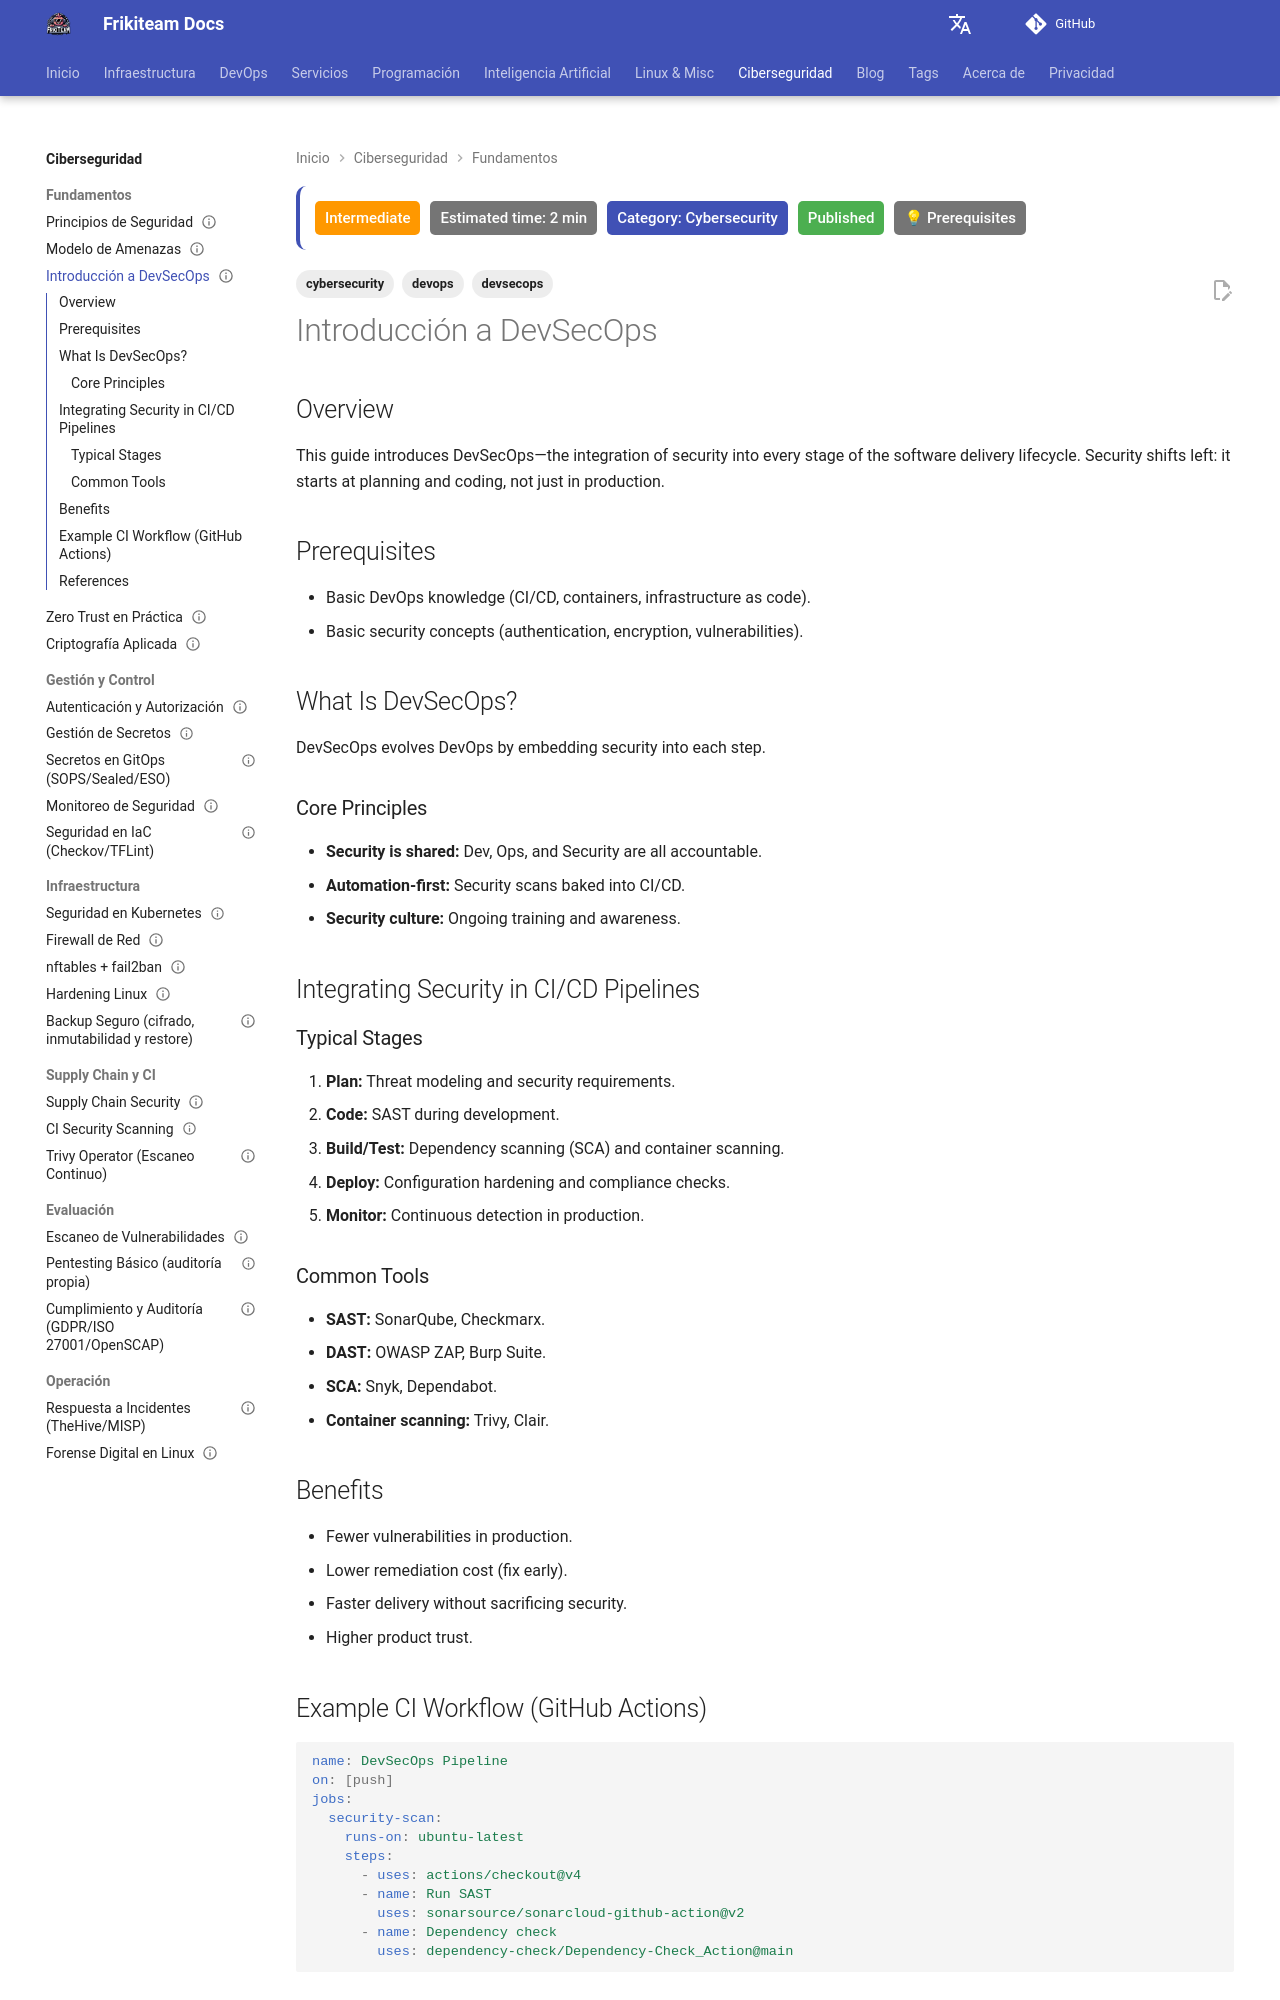

repository: rasty94/Frikiteam-docs · page: en/doc/cybersecurity/introduccion_devsecops/index.html · generator: mkdocs

---
title: Introduction to Cybersecurity in DevOps
description: "DevSecOps fundamentals: embedding security into every stage of the delivery lifecycle without slowing down releases."
tags: ['cybersecurity', 'devsecops', 'devops']
updated: 2026-10-11
last_reviewed: 2026-10-11
difficulty: intermediate
category: Cybersecurity
status: published
estimated_time: 2 min
prerequisites:
  - "Basic DevOps knowledge"
  - "Intermediate Linux"
---


## Overview

This guide introduces DevSecOps—the integration of security into every stage of the software delivery lifecycle. Security shifts left: it starts at planning and coding, not just in production.

## Prerequisites

- Basic DevOps knowledge (CI/CD, containers, infrastructure as code).
- Basic security concepts (authentication, encryption, vulnerabilities).

## What Is DevSecOps?

DevSecOps evolves DevOps by embedding security into each step.

### Core Principles

- **Security is shared:** Dev, Ops, and Security are all accountable.
- **Automation-first:** Security scans baked into CI/CD.
- **Security culture:** Ongoing training and awareness.

## Integrating Security in CI/CD Pipelines

### Typical Stages

1. **Plan:** Threat modeling and security requirements.
2. **Code:** SAST during development.
3. **Build/Test:** Dependency scanning (SCA) and container scanning.
4. **Deploy:** Configuration hardening and compliance checks.
5. **Monitor:** Continuous detection in production.

### Common Tools

- **SAST:** SonarQube, Checkmarx.
- **DAST:** OWASP ZAP, Burp Suite.
- **SCA:** Snyk, Dependabot.
- **Container scanning:** Trivy, Clair.

## Benefits

- Fewer vulnerabilities in production.
- Lower remediation cost (fix early).
- Faster delivery without sacrificing security.
- Higher product trust.
